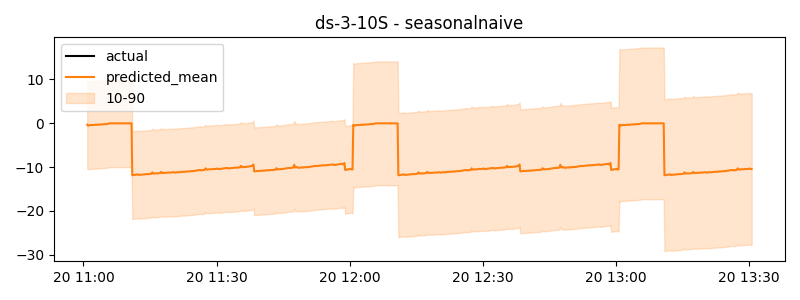

The file beside this chart, header and first rows:
timestamp, actual, predicted
2024-11-20 11:00:50, 0.103, -0.3816
2024-11-20 11:01:00, 0.1617, -0.5714
2024-11-20 11:01:10, 0.1862, -0.5451
2024-11-20 11:01:20, 0.2107, -0.5188
2024-11-20 11:01:30, 0.2464, -0.4881
2024-11-20 11:01:40, 0.2709, -0.4569
2024-11-20 11:01:50, 0.2954, -0.4256
2024-11-20 11:02:00, 0.247, -0.4896
2024-11-20 11:02:10, 0.2696, -0.4629
2024-11-20 11:02:20, 0.2921, -0.4362
2024-11-20 11:02:30, 0.322, -0.4117
2024-11-20 11:02:40, 0.3423, -0.3878
2024-11-20 11:02:50, 0.3627, -0.3639
2024-11-20 11:03:00, 0.3163, -0.4212
2024-11-20 11:03:10, 0.341, -0.3967
2024-11-20 11:03:20, 0.3656, -0.3722
2024-11-20 11:03:30, 0.3881, -0.3459
2024-11-20 11:03:40, 0.4106, -0.3235
2024-11-20 11:03:50, 0.4332, -0.301
2024-11-20 11:04:00, 0.2703, -0.3468
2024-11-20 11:04:10, 0.2938, -0.3249
2024-11-20 11:04:20, 0.3172, -0.3031
2024-11-20 11:04:30, 0.3438, -0.2763
2024-11-20 11:04:40, 0.3681, -0.2525
2024-11-20 11:04:50, 0.3925, -0.2287
2024-11-20 11:05:00, 0.347, -0.2718
2024-11-20 11:05:10, 0.372, -0.2459
2024-11-20 11:05:20, 0.3969, -0.2199
2024-11-20 11:05:30, 0.4267, -0.191
2024-11-20 11:05:40, 0.4518, -0.1324
2024-11-20 11:05:50, 0.4769, -0.0738
2024-11-20 11:06:00, 0.4303, -0.0738
2024-11-20 11:06:10, 0.4552, -0.0738
2024-11-20 11:06:20, 0.4801, -0.0738
2024-11-20 11:06:30, -0.1113, -0.0738
2024-11-20 11:06:40, -0.08443, -0.0738
2024-11-20 11:06:50, -0.06023, -0.0738
2024-11-20 11:07:00, -0.8969, -0.0738
2024-11-20 11:07:10, -0.9915, -0.0738
2024-11-20 11:07:20, -0.9662, -0.0738
2024-11-20 11:07:30, -0.9364, -0.0738
2024-11-20 11:07:40, -0.9112, -0.0738
2024-11-20 11:07:50, -0.886, -0.0738
2024-11-20 11:08:00, -0.9326, -0.0738
2024-11-20 11:08:10, -0.9071, -0.0738
2024-11-20 11:08:20, -0.8815, -0.0738
2024-11-20 11:08:30, -0.8514, -0.0738
2024-11-20 11:08:40, -0.8262, -0.0738
2024-11-20 11:08:50, -0.801, -0.0738
2024-11-20 11:09:00, -0.8556, -0.0738
2024-11-20 11:09:10, -0.8277, -0.0738
2024-11-20 11:09:20, -0.7998, -0.0738
2024-11-20 11:09:30, -0.7706, -0.0738
2024-11-20 11:09:40, -0.7455, -0.0738
2024-11-20 11:09:50, -0.7204, -0.0738
2024-11-20 11:10:00, -0.6561, -0.0738
2024-11-20 11:10:10, -0.63, -0.0738
2024-11-20 11:10:20, -0.6038, -0.0738
2024-11-20 11:10:30, -0.5743, -0.0738
2024-11-20 11:10:40, -0.5489, -0.0738
... 840 more rows
